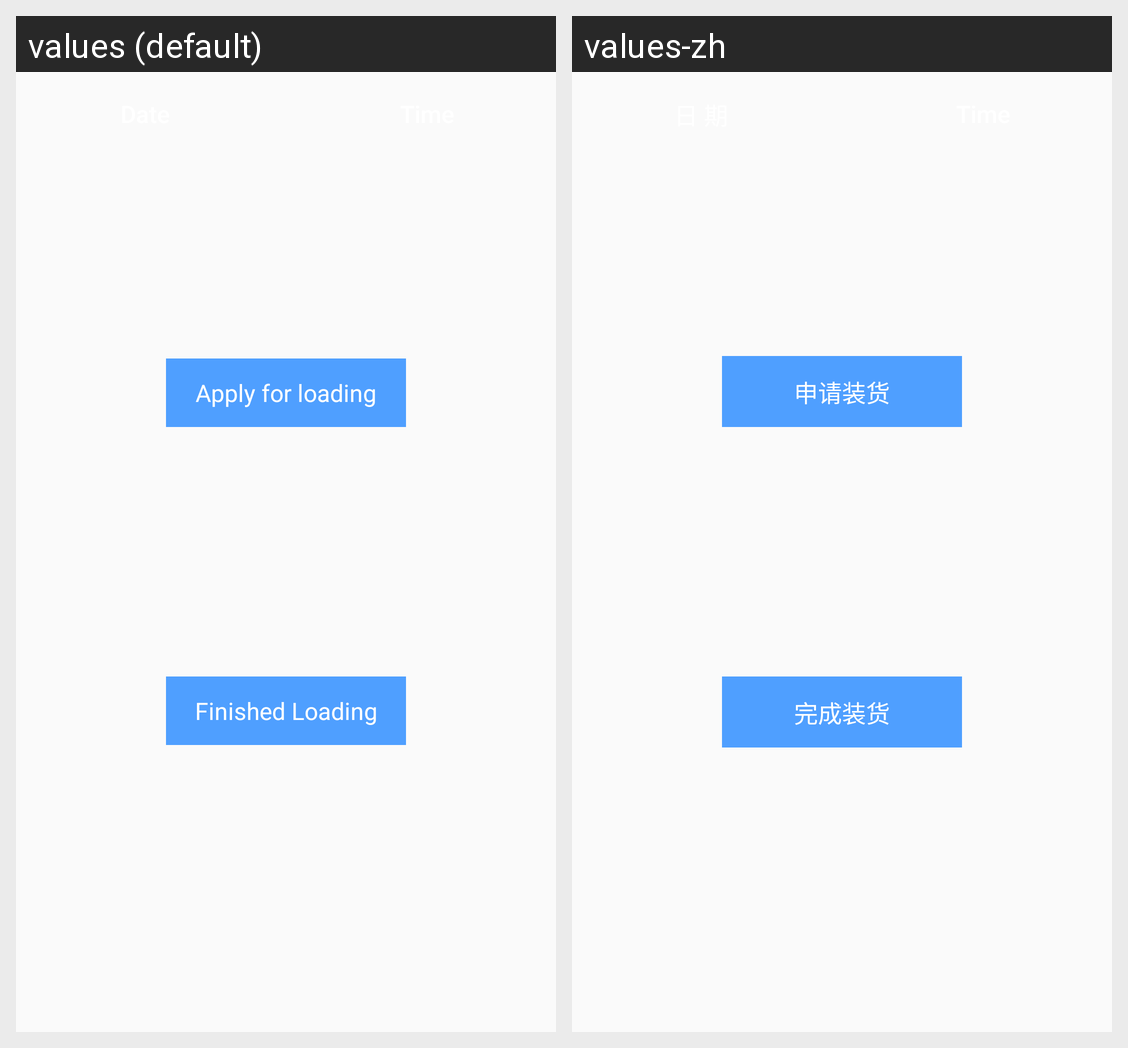

Locale-by-locale string values for the Android screen shown in this grid:
Android screen res/layout/activity_driver_queue.xml rendered under 2 locales, left to right: values (default), values-zh. Device: Nexus 5 (rendered at 1080×1920; each locale shown at half size, 540×960, under a caption strip naming it); theme AppTheme.
Strings drawn on this screen, with the default value and each locale's value (text and hints the layout hard-codes, and strings that could not be matched under every locale, appear in the picture but are not listed):

apply_for_loading
  values: Apply for loading
  values-zh: 申请装货

finished_loading
  values: Finished Loading
  values-zh: 完成装货
